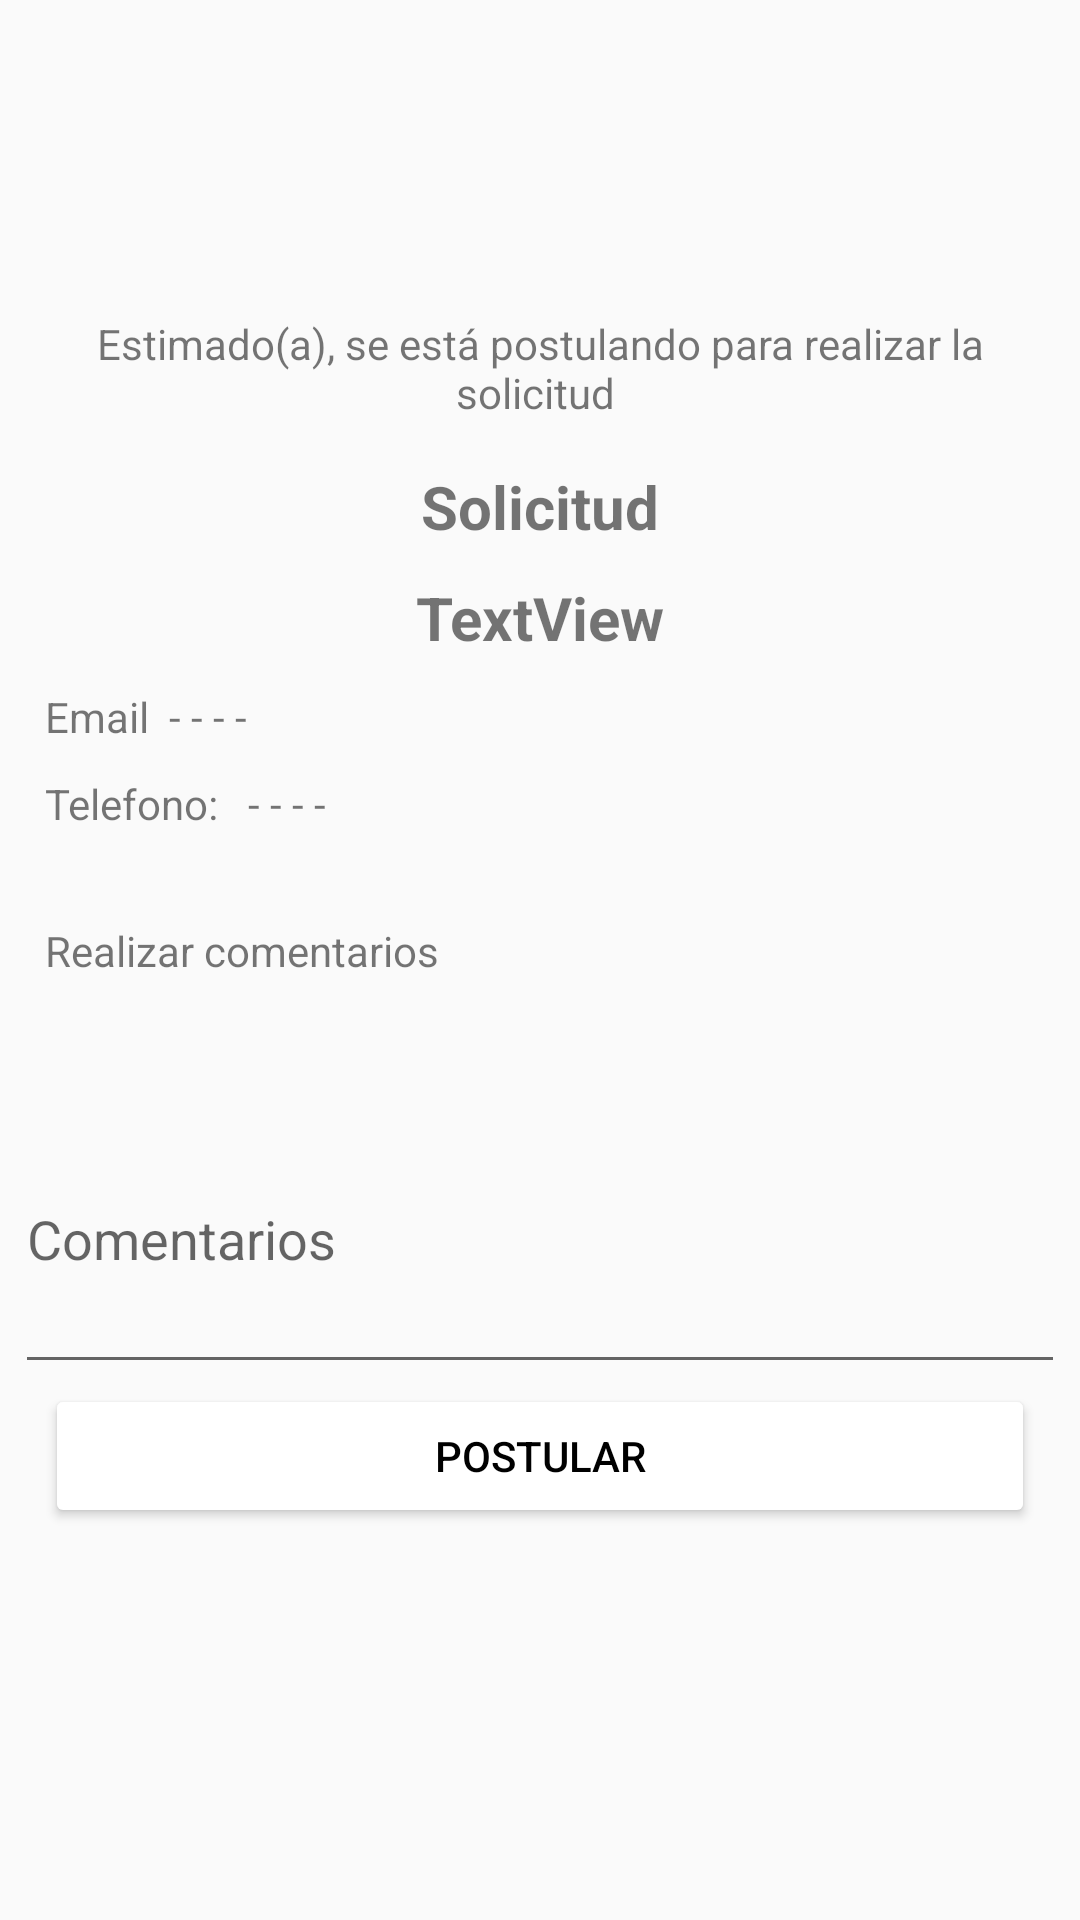

Produce the Android XML layout that renders to this screen, including the resource entries it uses.
<!-- AndroidManifest.xml: application theme Theme.AppCompat.Light.NoActionBar -->
<!-- res/layout/activity_postularasolicitud.xml -->
<?xml version="1.0" encoding="utf-8"?>
<androidx.constraintlayout.widget.ConstraintLayout xmlns:android="http://schemas.android.com/apk/res/android"
    xmlns:app="http://schemas.android.com/apk/res-auto"
    xmlns:tools="http://schemas.android.com/tools"
    android:layout_width="match_parent"
    android:layout_height="match_parent"
    android:foreground="@drawable/image">
    android:layout_height="wrap_content"
    android:foreground="@drawable/image">


    <LinearLayout
        android:layout_width="match_parent"
        android:layout_height="match_parent"
        android:orientation="vertical"
        android:layout_marginStart="5dp"
        android:layout_marginEnd="5dp">

        <TextView
            android:id="@+id/textView66"
            android:layout_width="match_parent"
            android:layout_height="wrap_content"
            android:layout_marginTop="105dp"
            android:textAlignment="center"
            android:text="Estimado(a), se está postulando para realizar la solicitud " />

        <TextView
            android:id="@+id/txtId_Solicitud3"
            android:layout_width="match_parent"
            android:layout_height="wrap_content"
            android:layout_marginTop="15dp"
            android:textStyle="bold"
            android:gravity="center"
            android:text="Solicitud"
            android:textSize="20dp"/>

        <TextView
            android:id="@+id/txtTitulo"
            android:layout_width="match_parent"
            android:layout_height="wrap_content"
            android:text="TextView"
            android:textAlignment="center"
            android:textSize="20dp"
            android:textStyle="bold"
            android:layout_marginTop="10dp"/>

        <LinearLayout
            android:layout_width="match_parent"
            android:layout_height="wrap_content"
            android:layout_marginStart="10dp"
            android:layout_marginTop="10dp"
            android:orientation="horizontal">

            <TextView
                android:id="@+id/textView61"
                android:layout_width="wrap_content"
                android:layout_height="wrap_content"
                android:text="Email" />

            <TextView
                android:id="@+id/txtCorreo3"
                android:layout_width="match_parent"
                android:layout_height="wrap_content"
                android:text="  - - - -" />
        </LinearLayout>

        <LinearLayout
            android:layout_width="match_parent"
            android:layout_height="wrap_content"
            android:layout_marginStart="10dp"
            android:layout_marginTop="10dp"
            android:orientation="horizontal">

            <TextView
                android:id="@+id/textView68"
                android:layout_width="wrap_content"
                android:layout_height="wrap_content"
                android:text="Telefono: " />

            <TextView
                android:id="@+id/textView69"
                android:layout_width="wrap_content"
                android:layout_height="wrap_content"
                android:text="  - - - -" />
        </LinearLayout>

        <TextView
            android:id="@+id/textView70"
            android:layout_width="match_parent"
            android:layout_height="wrap_content"
            android:layout_marginTop="30dp"
            android:text="Realizar comentarios"
            android:layout_marginStart="10dp"/>

        <EditText
            android:id="@+id/txtComentarios"
            android:layout_width="match_parent"
            android:layout_height="100dp"
            android:layout_marginTop="35dp"
            android:hint="Comentarios"
            android:inputType="textPersonName" />

        <Button
            android:id="@+id/btnPostular"
            android:layout_width="match_parent"
            android:layout_height="wrap_content"
            android:layout_marginStart="10dp"
            android:layout_marginEnd="10dp"
            android:text="Postular"
            android:backgroundTint="#FFFFFF"
            android:textColor="#000000"/>

    </LinearLayout>

</androidx.constraintlayout.widget.ConstraintLayout>
<!-- resources referenced by this layout -->
<resources>
  <!-- drawable image: png bitmap (drawable-v24, 25636 bytes) -->
</resources>
